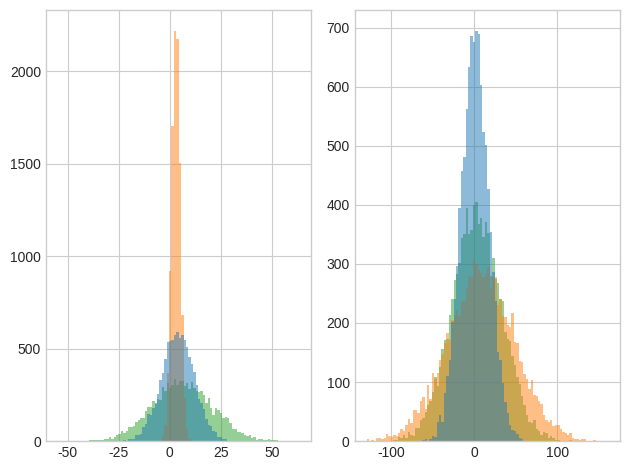
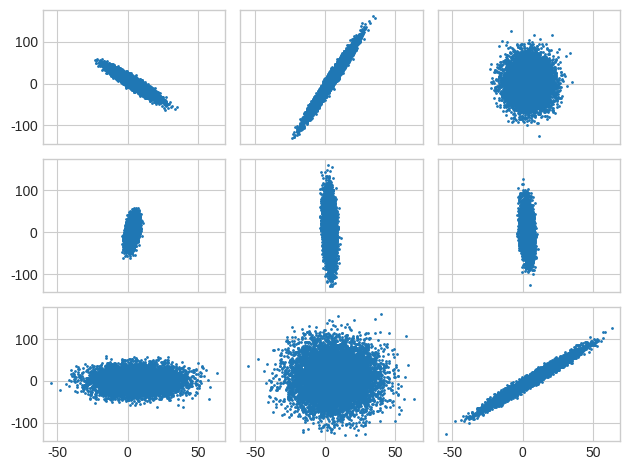

Write Python code to recreate these figures, in order.
import numpy as np
import matplotlib.pyplot as plt
plt.style.use("seaborn-v0_8-whitegrid")

COEFFICIENTS = np.array([[-2, 3, 0],
                         [5, -4, 0],
                         [0, -3, 2]])


def utility(x):
    return (COEFFICIENTS @ x.T).T


N_SAMPLES = 10000

nested_error = []
numerical_error = []

MU_X = np.array([4, 3, 6])
SIGMA_X = np.array([8, 2, 15])

x = np.random.normal(MU_X, SIGMA_X, (N_SAMPLES, 3))
y = utility(x)

fig, ax = plt.subplots(1, 2)
ax[0].hist(x, bins=100, histtype="stepfilled", alpha=0.5)
ax[1].hist(utility(x), bins=100, histtype="stepfilled", alpha=0.5)
fig.tight_layout()
plt.show()


fig, ax = plt.subplots(3, 3, sharex=True, sharey=True)
for i in range(3):
    for j in range(3):
        ax[i][j].scatter(x[:, i], y[:, j], s=1)
fig.tight_layout()
plt.show()
